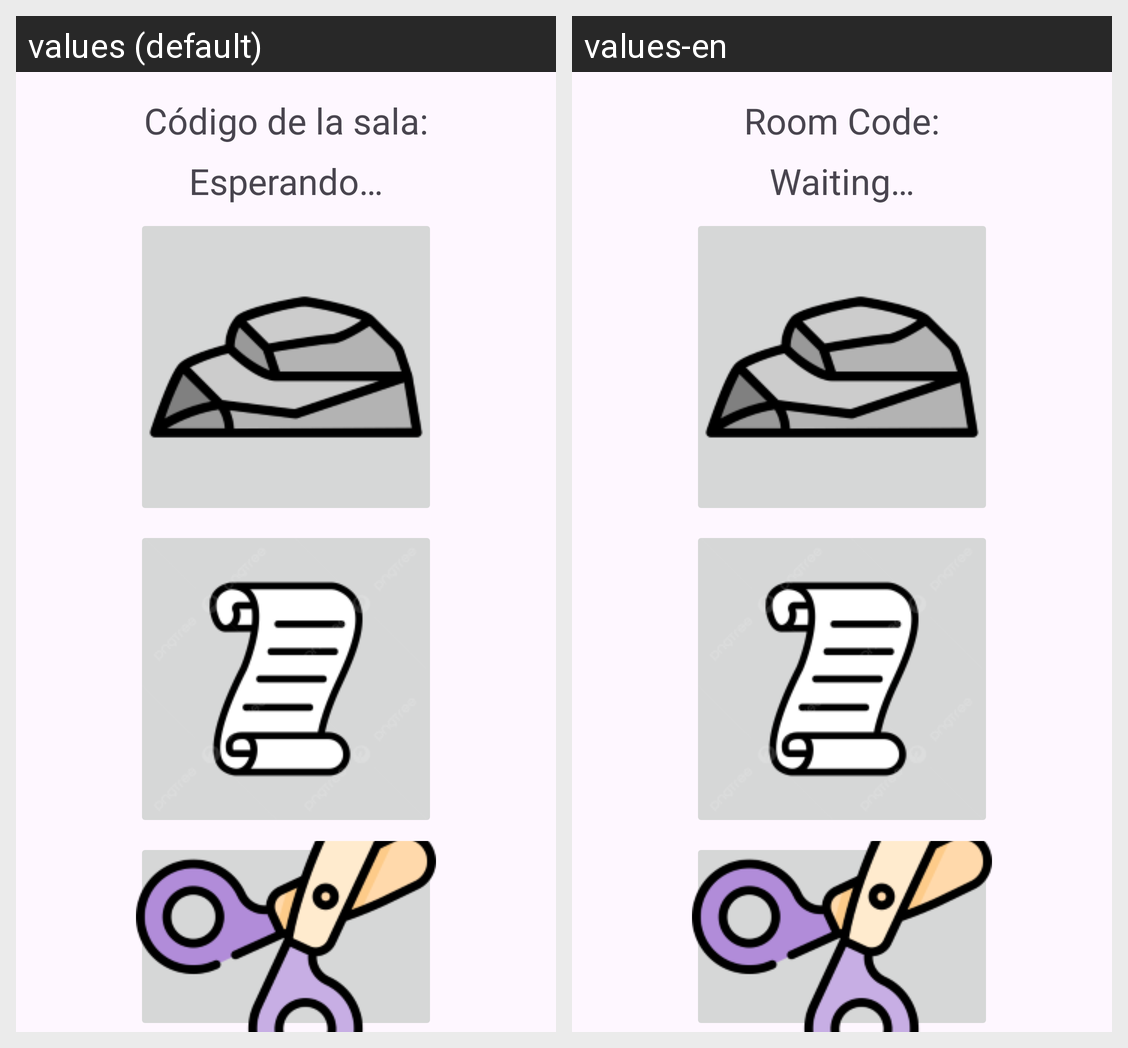

Locale-by-locale string values for the Android screen shown in this grid:
Android screen res/layout/activity_rps.xml rendered under 2 locales, left to right: values (default), values-en. Device: Nexus 5 (rendered at 1080×1920; each locale shown at half size, 540×960, under a caption strip naming it); theme Theme.TTPS.
Strings drawn on this screen, with the default value and each locale's value (text and hints the layout hard-codes, and strings that could not be matched under every locale, appear in the picture but are not listed):

cod_sala
  values: Código de la sala:
  values-en: Room Code:

Esperando
  values: Esperando…
  values-en: Waiting…
